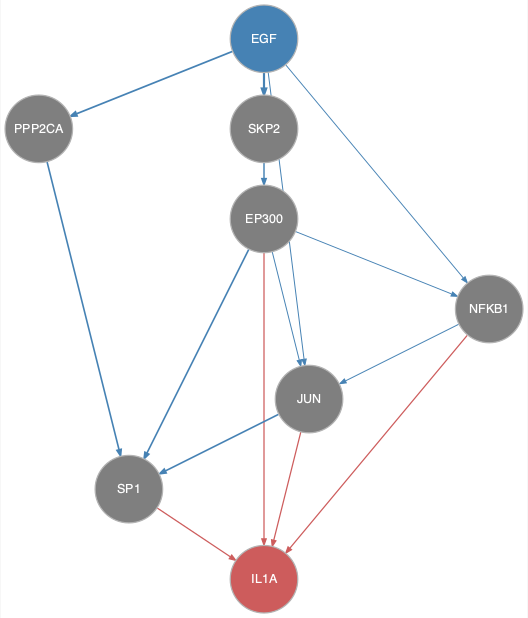

Data behind this chart, as committed beside it:
from	to
EGF	JUN
EGF	NFKB1
EGF	PPP2CA
EGF	SKP2
EP300	JUN
EP300	NFKB1
EP300	SP1
JUN	SP1
NFKB1	JUN
PPP2CA	SP1
SKP2	EP300
EP300	IL1A
JUN	IL1A
NFKB1	IL1A
SP1	IL1A
